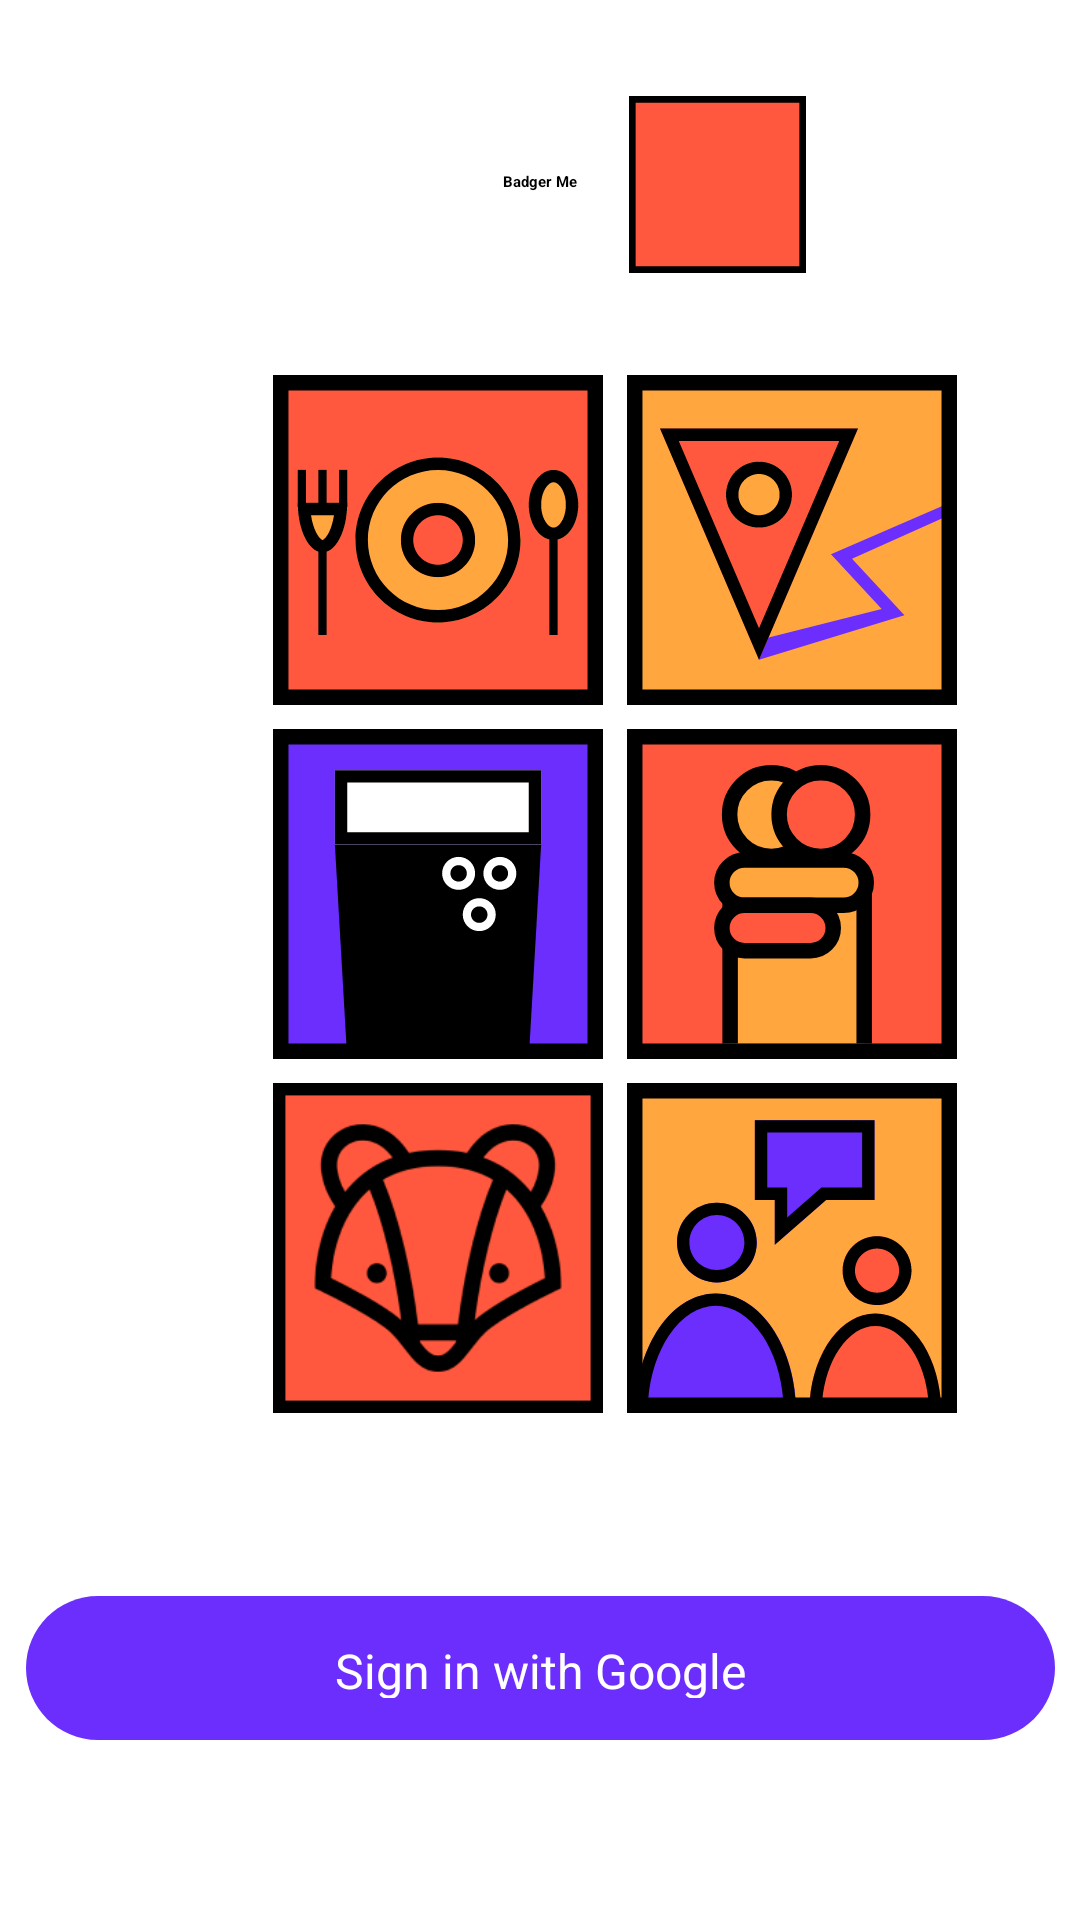

Produce the Android XML layout that renders to this screen, including the resource entries it uses.
<!-- AndroidManifest.xml: application theme Theme.BadgerMe -->
<!-- res/layout/fragment_login.xml -->
<?xml version="1.0" encoding="utf-8"?>
<androidx.constraintlayout.widget.ConstraintLayout xmlns:android="http://schemas.android.com/apk/res/android"
    xmlns:app="http://schemas.android.com/apk/res-auto"
    xmlns:tools="http://schemas.android.com/tools"
    android:layout_width="match_parent"
    android:layout_height="match_parent"
    tools:context=".LoginFragment">

    <ImageView
        android:id="@+id/sign_in_button"
        android:layout_width="343dp"
        android:layout_height="48dp"
        android:layout_marginBottom="60dp"
        android:background="@drawable/primary_button"
        app:layout_constraintBottom_toBottomOf="parent"
        app:layout_constraintEnd_toEndOf="parent"
        app:layout_constraintStart_toStartOf="parent" />

    <TextView
        android:id="@+id/label"
        android:layout_width="311dp"
        android:layout_height="20dp"
        android:gravity="center_horizontal|center_vertical"
        android:lineSpacingExtra="1sp"
        android:text="@string/action_sign_in_short"
        android:textAppearance="@style/primary_button_label"
        app:layout_constraintBottom_toBottomOf="@+id/sign_in_button"
        app:layout_constraintEnd_toEndOf="@+id/sign_in_button"
        app:layout_constraintStart_toStartOf="@+id/sign_in_button"
        app:layout_constraintTop_toTopOf="@+id/sign_in_button" />

    <ImageView
        android:id="@+id/imageView"
        android:layout_width="110dp"
        android:layout_height="110dp"
        android:layout_marginTop="32dp"
        android:layout_marginEnd="4dp"
        android:contentDescription="@string/activity_food"
        app:layout_constraintEnd_toStartOf="@+id/guideline3"
        app:layout_constraintHorizontal_chainStyle="spread"
        app:layout_constraintTop_toBottomOf="@+id/frameLayout"
        app:srcCompat="@drawable/ic_activity_food" />

    <ImageView
        android:id="@+id/imageView2"
        android:layout_width="110dp"
        android:layout_height="110dp"
        android:layout_marginTop="32dp"
        android:layout_marginStart="4dp"
        android:contentDescription="@string/activity_walk"
        app:layout_constraintStart_toStartOf="@+id/guideline3"
        app:layout_constraintTop_toBottomOf="@+id/frameLayout"
        app:srcCompat="@drawable/ic_activity_walking" />

    <ImageView
        android:id="@+id/imageView3"
        android:layout_width="110dp"
        android:layout_height="110dp"
        android:layout_marginTop="8dp"
        android:layout_marginEnd="4dp"
        app:layout_constraintEnd_toStartOf="@+id/guideline3"
        app:layout_constraintTop_toBottomOf="@+id/imageView"
        app:srcCompat="@drawable/ic_activity_drinks"
        android:contentDescription="@string/activity_drink" />

    <androidx.constraintlayout.widget.Guideline
        android:id="@+id/guideline3"
        android:layout_width="wrap_content"
        android:layout_height="wrap_content"
        android:orientation="vertical"
        app:layout_constraintGuide_begin="205dp" />

    <ImageView
        android:id="@+id/imageView4"
        android:layout_width="110dp"
        android:layout_height="110dp"
        android:layout_marginStart="4dp"
        android:layout_marginTop="8dp"
        app:layout_constraintStart_toStartOf="@+id/guideline3"
        app:layout_constraintTop_toBottomOf="@+id/imageView2"
        app:srcCompat="@drawable/ic_activity_hugs"
        android:contentDescription="@string/activity_hugs" />

    <ImageView
        android:id="@+id/imageView5"
        android:layout_width="110dp"
        android:layout_height="110dp"
        android:layout_marginStart="4dp"
        android:layout_marginTop="8dp"
        app:layout_constraintStart_toStartOf="@+id/guideline3"
        app:layout_constraintTop_toBottomOf="@+id/imageView4"
        app:srcCompat="@drawable/ic_activity_chats"
        android:contentDescription="@string/activity_chat" />

    <ImageView
        android:id="@+id/imageView7"
        android:layout_width="110dp"
        android:layout_height="110dp"
        android:layout_marginTop="8dp"
        android:layout_marginEnd="4dp"
        app:layout_constraintEnd_toStartOf="@+id/guideline3"
        app:layout_constraintTop_toBottomOf="@+id/imageView3"
        app:srcCompat="@drawable/type_badger"
        android:contentDescription="@string/avatar_badger" />

    <FrameLayout
        android:id="@+id/frameLayout"
        android:layout_width="286dp"
        android:layout_height="65dp"
        android:layout_marginTop="28dp"
        app:layout_constraintEnd_toEndOf="parent"
        app:layout_constraintStart_toStartOf="parent"
        app:layout_constraintTop_toTopOf="parent">

        <RelativeLayout
            android:layout_width="match_parent"
            android:layout_height="match_parent">

            <ImageView
                android:id="@+id/imageView6"
                android:layout_width="60dp"
                android:layout_height="60dp"
                android:layout_alignParentStart="true"
                android:layout_alignParentTop="true"
                android:layout_alignParentEnd="true"
                android:layout_alignParentBottom="true"
                android:layout_marginStart="160dp"
                android:layout_marginTop="4dp"
                android:layout_marginEnd="42dp"
                android:layout_marginBottom="2dp"
                android:contentDescription="@string/highlight"
                android:gravity="center_vertical"
                app:layout_constraintHorizontal_bias="0.659"
                app:srcCompat="@drawable/orange_box" />
        </RelativeLayout>

        <RelativeLayout
            android:layout_width="match_parent"
            android:layout_height="match_parent">

            <TextView
                android:id="@+id/heading"
                android:layout_width="286dp"
                android:layout_height="match_parent"
                android:gravity="center"
                android:text="@string/app_title"
                android:textAppearance="@style/display"
                android:textFontWeight="700"
                app:layout_constraintEnd_toEndOf="parent"
                app:layout_constraintStart_toStartOf="parent"
                app:layout_constraintTop_toTopOf="parent" />
        </RelativeLayout>
    </FrameLayout>

</androidx.constraintlayout.widget.ConstraintLayout>
<!-- resources referenced by this layout -->
<resources>
  <!-- drawable orange_box (drawable) -->
  <?xml version="1.0" encoding="utf-8"?>
  <vector xmlns:android="http://schemas.android.com/apk/res/android"
      android:width="80dp"
      android:height="80dp"
      android:viewportWidth="80"
      android:viewportHeight="80">
  
      <group>
  
          <clip-path
              android:pathData="M0 0H80V80H0V0Z"
              />
  
          <path
              android:pathData="M0 0V80H80V0"
              android:fillColor="#FF583E"
              />
  
          <path
              android:pathData="M0 0H80V80H0V0Z"
              android:strokeWidth="6"
              android:strokeColor="#000000"
              />
  
      </group>
  
  </vector>
  <!-- drawable primary_button (drawable) -->
  <?xml version="1.0" encoding="utf-8"?>
  <vector
  xmlns:android="http://schemas.android.com/apk/res/android"
  xmlns:aapt="http://schemas.android.com/aapt"
  android:width="343dp"
  android:height="48dp"
  android:viewportWidth="343"
  android:viewportHeight="48"
      >
  
  <group>
  
      <clip-path
          android:pathData="M24 0H319C332.255 0 343 10.7452 343 24C343 37.2548 332.255 48 319 48H24C10.7452 48 0 37.2548 0 24C0 10.7452 10.7452 0 24 0Z"
          />
  
      <path
          android:pathData="M0 0V48H343V0"
          android:fillColor="#6B2EFD"
          />
  
  </group>
  
  </vector>
  <string name="action_sign_in_short">Sign in with Google</string>
  <string name="activity_chat">Activity chat</string>
  <string name="activity_drink">Activity drink</string>
  <string name="activity_food">Activity food</string>
  <string name="activity_hugs">Activity hugs</string>
  <string name="activity_walk">Activity walk</string>
  <string name="app_title">Badger Me</string>
  <string name="avatar_badger">Avatar badger</string>
  <string name="highlight">Highlight</string>
  <style name="primary_button_label">
          <item name="android:textSize">16sp</item>
          <item name="android:textColor">#FFFFFF</item>
      </style>
  <style name="Theme.BadgerMe" parent="Theme.MaterialComponents.DayNight.DarkActionBar">
          
          <item name="colorPrimary">@color/purple_500</item>
          <item name="colorPrimaryVariant">@color/purple_700</item>
          <item name="colorOnPrimary">@color/white</item>
          
          <item name="colorSecondary">@color/teal_200</item>
          <item name="colorSecondaryVariant">@color/teal_700</item>
          <item name="colorOnSecondary">@color/black</item>
          
          <item name="android:statusBarColor" tools:targetApi="l">?attr/colorPrimaryVariant</item>
          
      </style>
  <!-- not gathered from this repository: default colours our renderer supplied (Android Studio template values) -->
  <color name="purple_500">#FF6200EE</color>
  <color name="purple_700">#FF3700B3</color>
  <color name="teal_200">#FF03DAC5</color>
  <color name="teal_700">#FF018786</color>
  <color name="black">#FF000000</color>
  <color name="white">#FFFFFFFF</color>
</resources>
